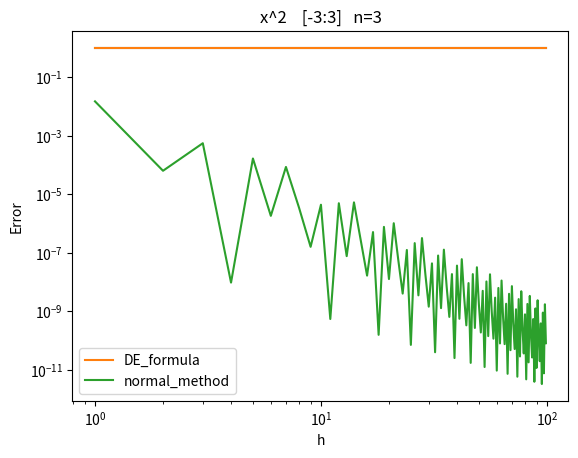

Here is the Python script that generated this plot:
import numpy as np
import matplotlib.pyplot as plt
from scipy import integrate


omega = 1
def f1(x):
    return 1

def f(x):
    return f1(x)*np.cos(omega*x)

exact_value = 1
"""
def fi(t):
    return i*np.tanh((np.pi/2)*np.sinh(t))


def fi_diff(t):
    return i*((np.pi/2)*np.cosh(t))/(np.cosh((np.pi/2)*np.sinh(t)))**2
"""
def fi(t, h):
    b = 1/4
    M = np.pi/h
    a = b/np.sqrt(1+M*(np.log(1+M))/(1/(4*np.pi)))
    a2 = np.e**(-2*t-a*(1-np.e**(-t))-b*(np.e**(t)-1))
    return t/(t-a2)

def fi_diff(t,h):
    eps = 1e-100
    diff = (fi(t+eps,h)-fi(t-eps,h))/(2*eps)
    return diff

def DE_formula(t, h):
    M = np.pi/h
    return np.pi*(((f(M*fi(t-np.pi/2, h)))*(fi_diff(t-np.pi/2, h))).sum())/omega

def normal_integral(x, h):
    sum_ = np.array([])
    for i in range(len(x)-1):
        tmpx = (x[i+1]+x[i])/2
        sum_ = np.append(sum_,(h*f(tmpx)))
    return sum_.sum()

error_DEformul_n = np.array([])
error_norlmalmethod_n = np.array([])

N = np.arange(1,100)

for n in N:
    #print(h)
    #x = np.arange(-i,i,h)
    h = 1/100
    t = np.arange(-n,n,h)
    M = np.pi/h
    error_DEformul_n = np.append(error_DEformul_n, (DE_formula(t, h)-exact_value)**2)
    #if abs(DE_formula(t, h)-exact_value)<= 1e-10:
    #    break

    #error_norlmalmethod = np.append(error_norlmalmethod, (normal_integral(x, h)-exact_value)**2)

n = 3

error_DEformul = np.array([])
error_norlmalmethod = np.array([])

for h in 1/N:
    #print(h)
    x = np.arange(0,np.pi/2,h)
    t = np.arange(-n,n,h)
    M = np.pi/h
    error_DEformul = np.append(error_DEformul, (DE_formula(t, h)-exact_value)**2)
    error_norlmalmethod = np.append(error_norlmalmethod, (normal_integral(x, h)-exact_value)**2)

import matplotlib.pyplot as plt

#plt.plot(N, error_DEformul, label='DE_formula')
#plt.plot(N, error_norlmalmethod, label='normal_method')
#plt.plot(list([i+1 for i in range(100)]), error_norlmalmethod, label='normal_method')

plt.plot(N, error_DEformul_n)
plt.xscale('log')
plt.yscale('log')
plt.title('x^2    [{0}:{1}]'.format(n,n))
#plt.xlabel('N')
plt.xlabel('Threshold  N')
plt.ylabel('Error')
plt.legend()
plt.show()

plt.plot(N, error_DEformul, label='DE_formula')
plt.plot(N, error_norlmalmethod, label='normal_method')
plt.xscale('log')
plt.yscale('log')
plt.title('x^2    [-3:3]   n={}'.format(n))
plt.xlabel('h')
#plt.xlabel('Threshold')
plt.ylabel('Error')
plt.legend()
plt.show()
